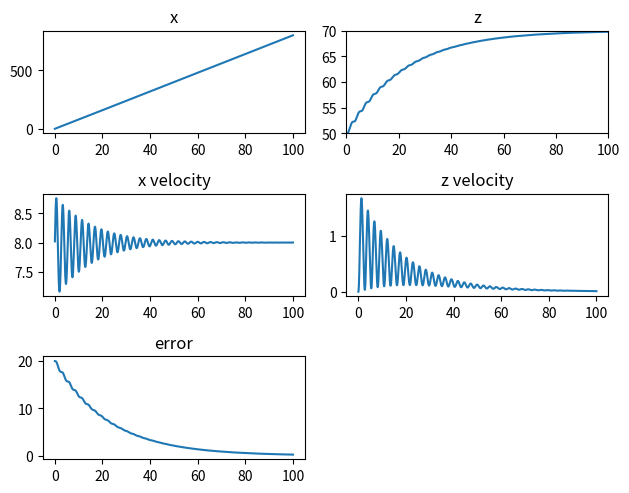

This chart was generated by the following Python code:
import matplotlib.pyplot as plt
import math
import numpy as np

# Constants
rho = 1.225
S = 0.2
Cl = 1.25
CD = 0.125
m = 1
g = 9.80665
k_p = 0.1
k_d = 1
dt = 0.01

# Variables
t = 0
ax = 0
az = 0
vx = 8.002718
vz = 0
x = 0
z = 50
z_new = 70
e = 0
de = 0
e_list = [20]
x_list = []
z_list = []
vx_list = []
vz_list = []
t_list = []
gamma = 0
theta = 0
AOA = 0
T_eq = 0.980665
T = 0

# While the time is below 100 seconds and the wing is above ground level
while t < 100 and z > 0:
    t += dt
    # Calculate the error and new thrust
    e = z_new - z
    e_list.append(e)
    de = (e_list[-1] - e_list[-2]) / dt
    T = T_eq + k_p * e + k_d * de
    v = math.sqrt(vx**2 + vz**2)

    # Calculate forces and angles
    L = 0.5 * Cl * rho * v ** 2 * S
    D = 0.5 * CD * rho * v ** 2 * S
    gamma = np.arctan2(vz,vx)
    theta = gamma + AOA
    Fz = -m*g + L*math.cos(gamma) - D*math.sin(gamma) + T*math.sin(theta)
    Fx = T * math.cos(theta) - D * math.cos(gamma) - L * math.sin(gamma)

    # Integrate acceleration to velocity and position
    az = Fz / m
    vz += az * dt
    z += vz * dt
    ax = Fx / m
    vx += ax * dt
    x += vx * dt
    x_list.append(x)
    z_list.append(z)
    vx_list.append(vx)
    vz_list.append(vz)
    t_list.append(t)

# Plotting
plt.subplot(321)
plt.plot(t_list, x_list)
plt.title('x')
plt.subplot(322)
plt.plot(t_list, z_list)
plt.title('z')
plt.axis([0, 100, z, z_new])
plt.yticks(np.arange(50, 75, 5.0))
plt.subplot(323)
plt.plot(t_list, vx_list)
plt.title('x velocity')
plt.subplot(324)
plt.plot(t_list, vz_list)
plt.title('z velocity')
plt.tight_layout()
plt.subplot(325)
plt.plot(t_list, e_list[:-1])
plt.title('error')
plt.show()